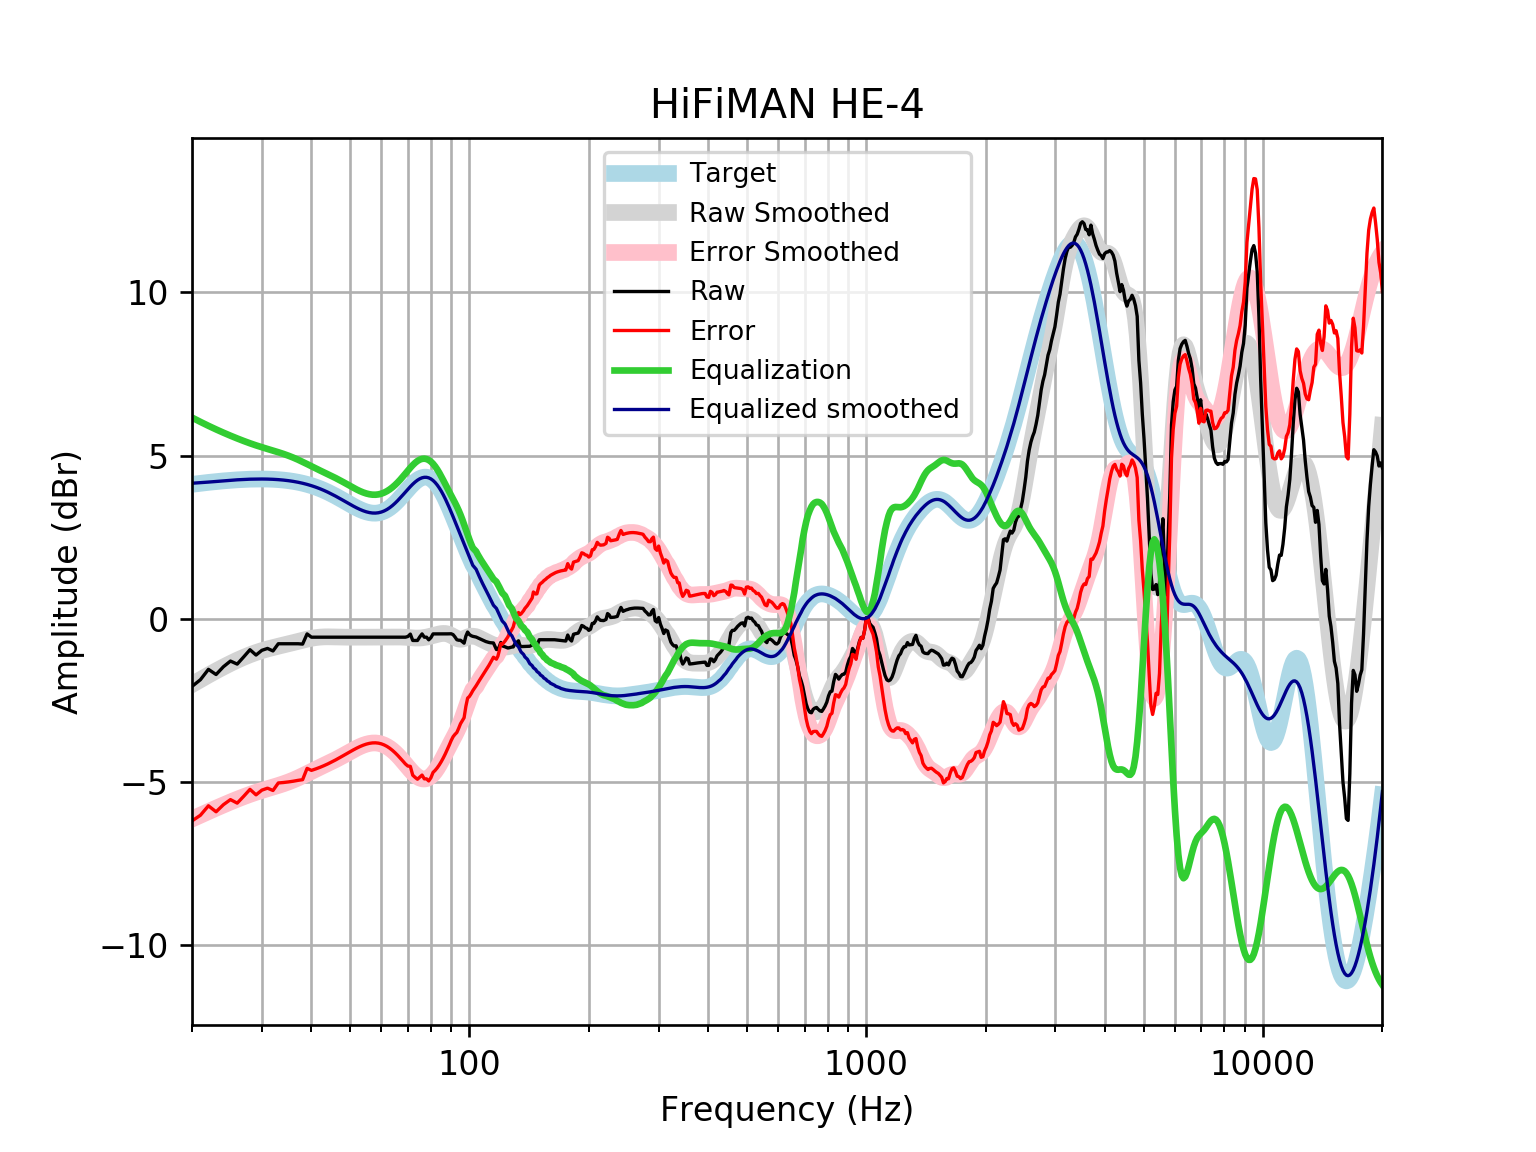

Values plotted in this chart, from the file beside it:
frequency, raw, error, smoothed, error_smoothed, equalization, equalized_raw, equalized_smoothed, target
20, -2.071, -6.191, -2.012, -6.133, 6.166, 4.096, 4.154, 4.121
21, -1.866, -6.018, -1.863, -6.015, 6.034, 4.169, 4.171, 4.152
22, -1.548, -5.728, -1.724, -5.905, 5.914, 4.366, 4.19, 4.18
23, -1.706, -5.911, -1.595, -5.8, 5.804, 4.098, 4.209, 4.205
24, -1.467, -5.694, -1.476, -5.703, 5.704, 4.236, 4.228, 4.227
25, -1.294, -5.538, -1.367, -5.611, 5.611, 4.318, 4.245, 4.245
26, -1.387, -5.646, -1.267, -5.527, 5.527, 4.14, 4.259, 4.259
27, -1.165, -5.436, -1.178, -5.449, 5.449, 4.284, 4.271, 4.271
28, -0.9461, -5.224, -1.1, -5.379, 5.379, 4.433, 4.279, 4.278
29, -1.11, -5.393, -1.032, -5.315, 5.315, 4.205, 4.283, 4.283
30, -0.9643, -5.248, -0.9734, -5.257, 5.257, 4.293, 4.284, 4.284
31, -0.9067, -5.188, -0.9231, -5.204, 5.204, 4.298, 4.281, 4.281
32, -0.9844, -5.259, -0.8791, -5.154, 5.154, 4.17, 4.275, 4.275
33, -0.7632, -5.028, -0.8394, -5.104, 5.104, 4.341, 4.265, 4.265
34, -0.7632, -5.014, -0.8019, -5.053, 5.053, 4.29, 4.251, 4.251
35, -0.7632, -4.996, -0.765, -4.998, 4.998, 4.235, 4.233, 4.233
36, -0.7632, -4.975, -0.728, -4.939, 4.939, 4.176, 4.211, 4.211
37, -0.7632, -4.948, -0.6912, -4.876, 4.876, 4.113, 4.185, 4.185
38, -0.7734, -4.928, -0.6556, -4.81, 4.81, 4.036, 4.154, 4.155
39, -0.4615, -4.581, -0.6232, -4.742, 4.742, 4.281, 4.119, 4.12
40, -0.562, -4.642, -0.5957, -4.675, 4.675, 4.113, 4.079, 4.08
41, -0.562, -4.599, -0.5747, -4.61, 4.61, 4.048, 4.035, 4.037
42, -0.562, -4.551, -0.5606, -4.548, 4.548, 3.986, 3.987, 3.989
43, -0.562, -4.499, -0.5531, -4.488, 4.488, 3.926, 3.935, 3.937
44, -0.562, -4.444, -0.5508, -4.431, 4.431, 3.869, 3.88, 3.881
45, -0.562, -4.385, -0.5522, -4.373, 4.373, 3.811, 3.821, 3.823
46, -0.562, -4.324, -0.5552, -4.315, 4.315, 3.753, 3.76, 3.762
47, -0.562, -4.262, -0.5585, -4.256, 4.256, 3.694, 3.698, 3.7
48, -0.562, -4.198, -0.561, -4.196, 4.196, 3.634, 3.635, 3.636
49, -0.562, -4.136, -0.5625, -4.135, 4.135, 3.573, 3.572, 3.574
50, -0.562, -4.074, -0.5631, -4.075, 4.075, 3.513, 3.512, 3.512
51, -0.562, -4.016, -0.563, -4.017, 4.017, 3.455, 3.454, 3.454
52, -0.562, -3.962, -0.5626, -3.963, 3.963, 3.401, 3.4, 3.4
53, -0.562, -3.913, -0.5622, -3.914, 3.914, 3.352, 3.352, 3.351
54, -0.562, -3.872, -0.562, -3.873, 3.873, 3.311, 3.311, 3.31
55, -0.562, -3.838, -0.5618, -3.84, 3.84, 3.278, 3.279, 3.276
56, -0.562, -3.815, -0.5619, -3.817, 3.817, 3.255, 3.255, 3.253
57, -0.562, -3.801, -0.5621, -3.804, 3.804, 3.242, 3.242, 3.239
58, -0.562, -3.799, -0.5623, -3.803, 3.803, 3.241, 3.24, 3.237
59, -0.562, -3.808, -0.5626, -3.813, 3.813, 3.251, 3.25, 3.246
60, -0.562, -3.83, -0.5628, -3.835, 3.835, 3.273, 3.272, 3.268
61, -0.562, -3.863, -0.5626, -3.868, 3.868, 3.306, 3.305, 3.301
62, -0.562, -3.908, -0.5619, -3.912, 3.912, 3.35, 3.35, 3.346
63, -0.562, -3.964, -0.5607, -3.967, 3.967, 3.405, 3.406, 3.402
64, -0.562, -4.03, -0.5592, -4.03, 4.03, 3.468, 3.471, 3.468
65, -0.562, -4.104, -0.5578, -4.102, 4.102, 3.54, 3.545, 3.542
66, -0.562, -4.184, -0.5571, -4.182, 4.182, 3.62, 3.625, 3.622
67, -0.562, -4.27, -0.5579, -4.267, 4.267, 3.705, 3.709, 3.707
68, -0.562, -4.358, -0.5606, -4.357, 4.357, 3.795, 3.796, 3.796
69, -0.562, -4.446, -0.5652, -4.449, 4.449, 3.887, 3.884, 3.884
70, -0.5408, -4.511, -0.5712, -4.541, 4.541, 4, 3.97, 3.97
71, -0.4671, -4.52, -0.5777, -4.629, 4.629, 4.161, 4.051, 4.053
72, -0.6626, -4.791, -0.5835, -4.709, 4.709, 4.047, 4.126, 4.128
73, -0.6626, -4.858, -0.5874, -4.779, 4.779, 4.117, 4.192, 4.195
74, -0.6626, -4.914, -0.5886, -4.836, 4.836, 4.174, 4.248, 4.251
75, -0.5525, -4.848, -0.5864, -4.878, 4.878, 4.325, 4.291, 4.295
76, -0.4614, -4.787, -0.5806, -4.902, 4.902, 4.44, 4.321, 4.325
77, -0.562, -4.903, -0.5715, -4.908, 4.908, 4.346, 4.336, 4.341
78, -0.562, -4.903, -0.5595, -4.896, 4.896, 4.334, 4.336, 4.34
79, -0.6427, -4.967, -0.5449, -4.865, 4.865, 4.222, 4.32, 4.324
... 553 more rows
